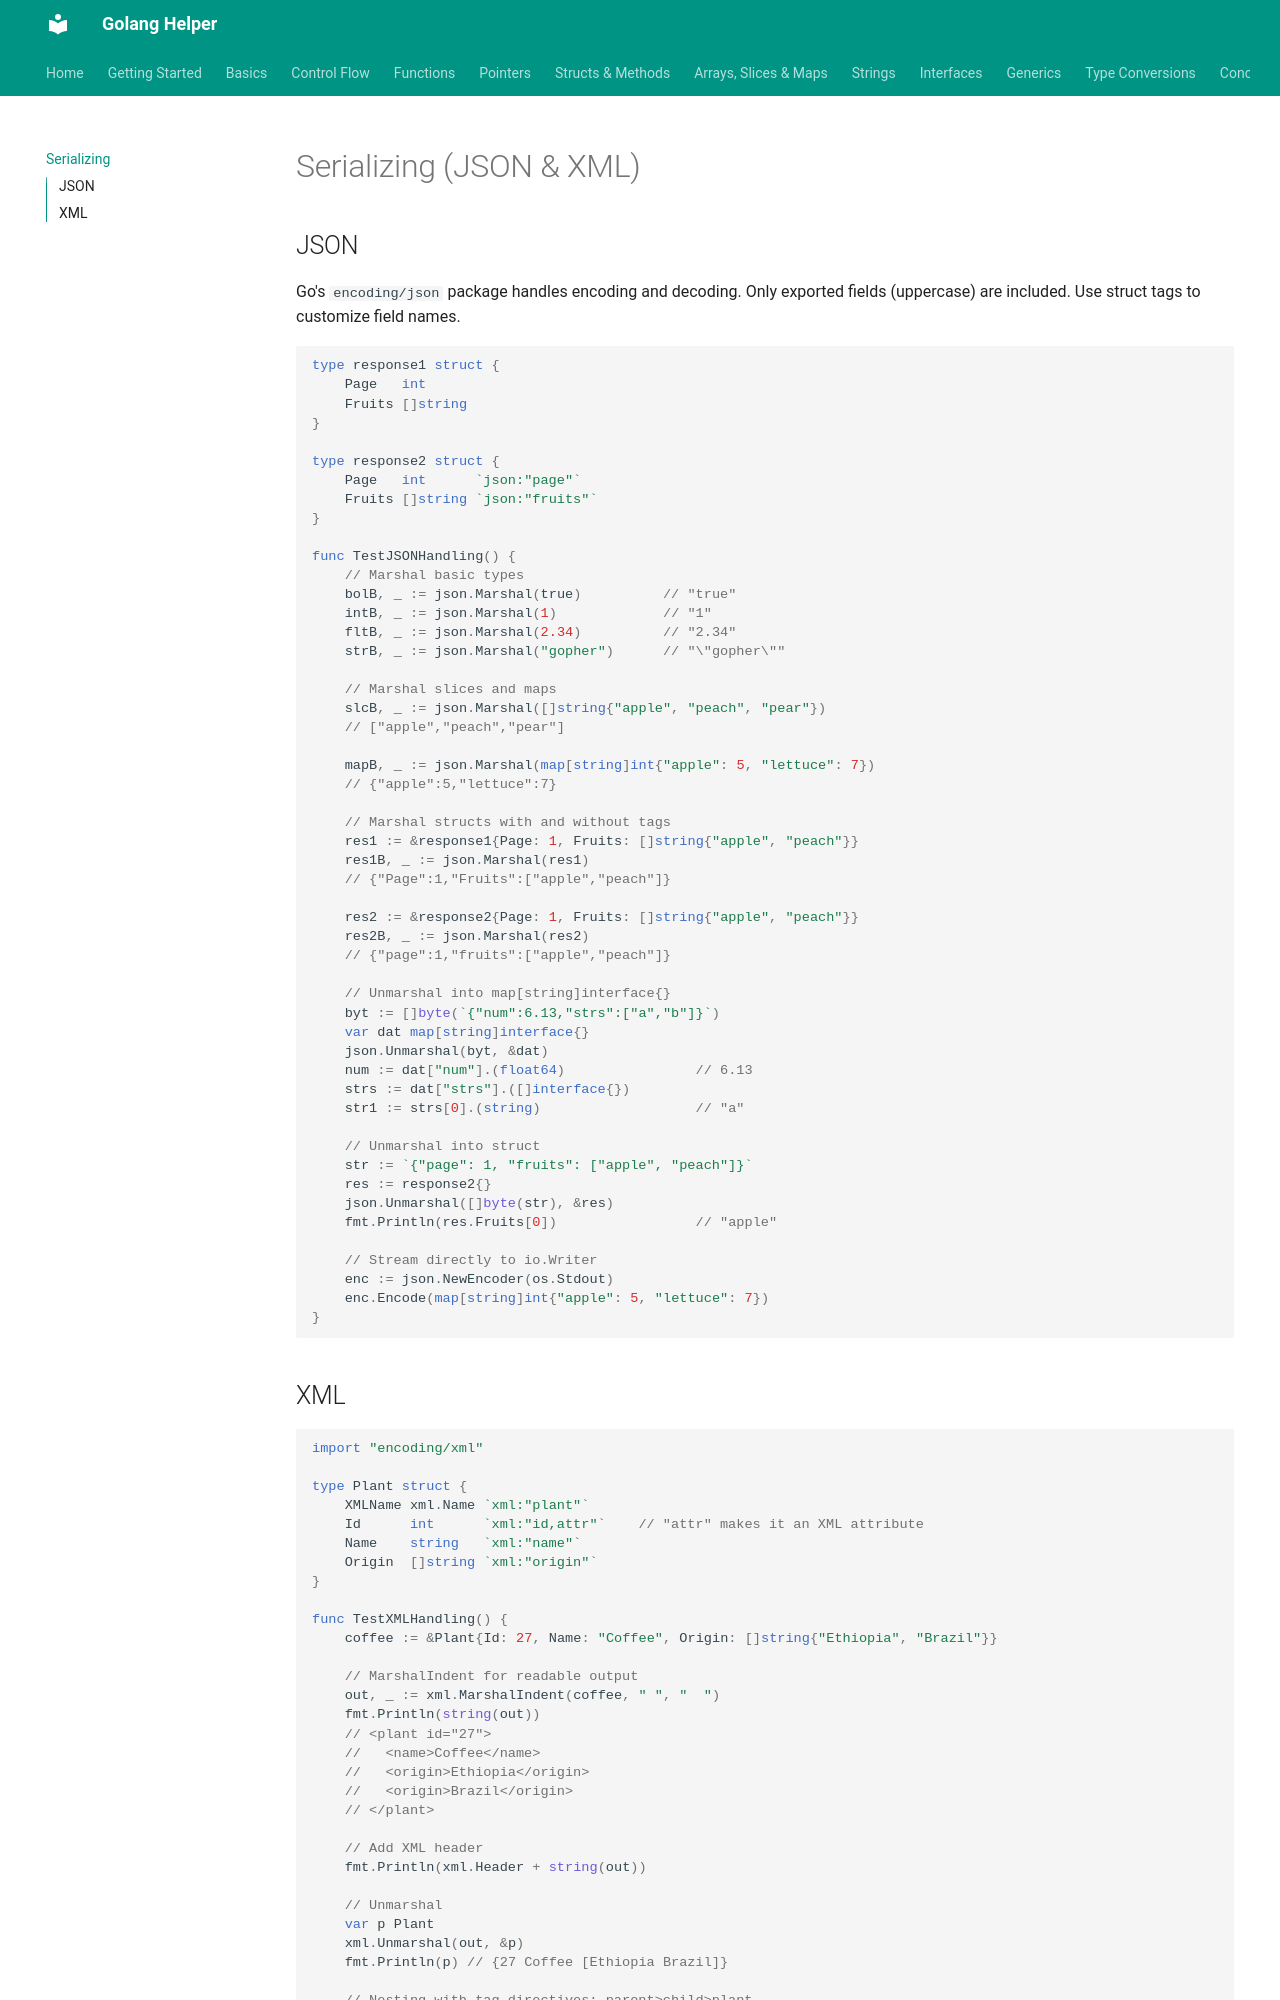

repository: abhishekghoshh/golang-helper · page: serializing/index.html · generator: mkdocs

# Serializing (JSON & XML)

## JSON

Go's `encoding/json` package handles encoding and decoding. Only exported fields (uppercase) are included. Use struct tags to customize field names.

```go
type response1 struct {
    Page   int
    Fruits []string
}

type response2 struct {
    Page   int      `json:"page"`
    Fruits []string `json:"fruits"`
}

func TestJSONHandling() {
    // Marshal basic types
    bolB, _ := json.Marshal(true)          // "true"
    intB, _ := json.Marshal(1)             // "1"
    fltB, _ := json.Marshal(2.34)          // "2.34"
    strB, _ := json.Marshal("gopher")      // "\"gopher\""

    // Marshal slices and maps
    slcB, _ := json.Marshal([]string{"apple", "peach", "pear"})
    // ["apple","peach","pear"]

    mapB, _ := json.Marshal(map[string]int{"apple": 5, "lettuce": 7})
    // {"apple":5,"lettuce":7}

    // Marshal structs with and without tags
    res1 := &response1{Page: 1, Fruits: []string{"apple", "peach"}}
    res1B, _ := json.Marshal(res1)
    // {"Page":1,"Fruits":["apple","peach"]}

    res2 := &response2{Page: 1, Fruits: []string{"apple", "peach"}}
    res2B, _ := json.Marshal(res2)
    // {"page":1,"fruits":["apple","peach"]}

    // Unmarshal into map[string]interface{}
    byt := []byte(`{"num":6.13,"strs":["a","b"]}`)
    var dat map[string]interface{}
    json.Unmarshal(byt, &dat)
    num := dat["num"].(float64)                // 6.13
    strs := dat["strs"].([]interface{})
    str1 := strs[0].(string)                   // "a"

    // Unmarshal into struct
    str := `{"page": 1, "fruits": ["apple", "peach"]}`
    res := response2{}
    json.Unmarshal([]byte(str), &res)
    fmt.Println(res.Fruits[0])                 // "apple"

    // Stream directly to io.Writer
    enc := json.NewEncoder(os.Stdout)
    enc.Encode(map[string]int{"apple": 5, "lettuce": 7})
}
```
